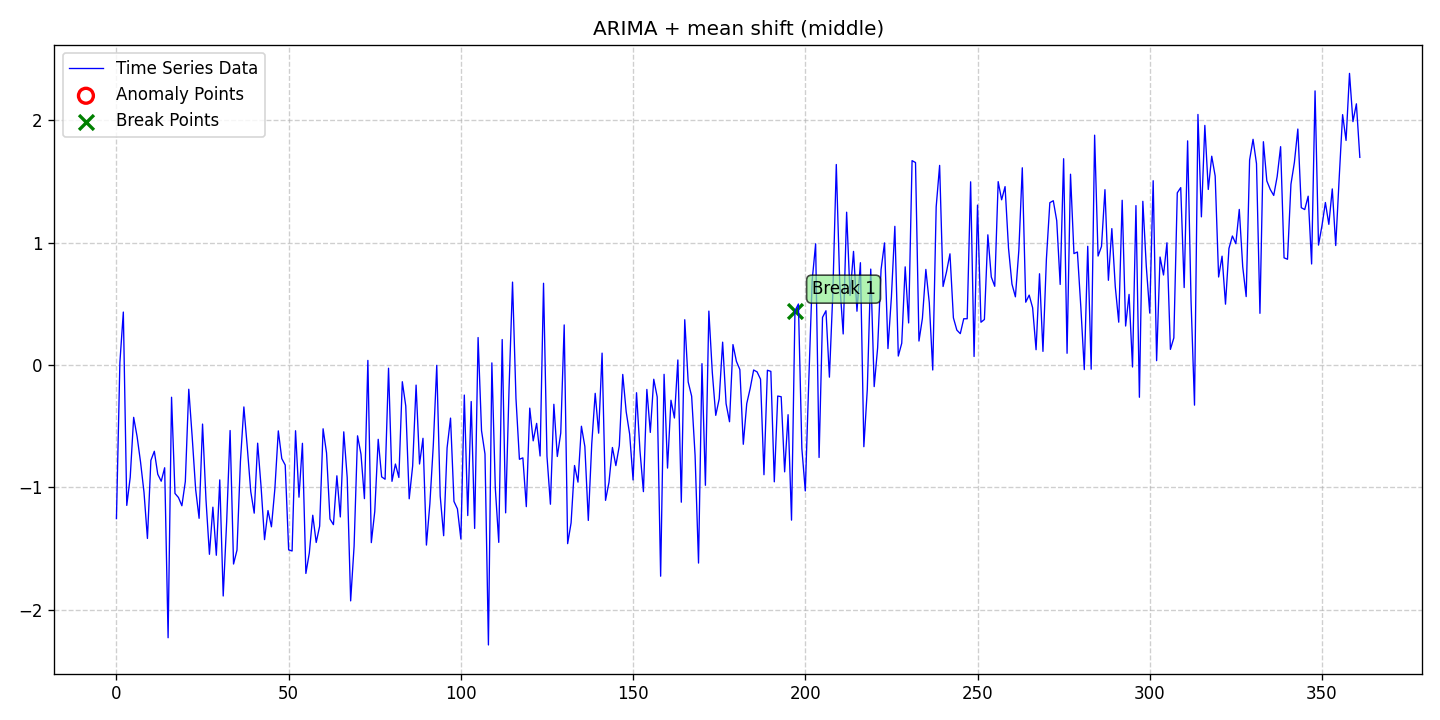

Values plotted in this chart, from the file beside it:
date, data, stationary, det_lin_up, det_lin_down, det_quad, det_cubic, det_exp, det_damped, stoc_trend, volatility, single_seas, multiple_seas, point_anom_single, point_anom_multi, collect_anom, context_anom, mean_shift, var_shift, trend_shift, point_anom_count, point_anom_location, point_anom_point, collect_anom_count
2020-01-01, -1.257, 0, 0, 0, 0, 0, 0, 0, 1, 0, 0, 0, 0, 0, 0, 0, 1, 0, 0, 0, none, , 0
2020-01-02, 0.01895, 0, 0, 0, 0, 0, 0, 0, 1, 0, 0, 0, 0, 0, 0, 0, 1, 0, 0, 0, none, , 0
2020-01-03, 0.432, 0, 0, 0, 0, 0, 0, 0, 1, 0, 0, 0, 0, 0, 0, 0, 1, 0, 0, 0, none, , 0
2020-01-04, -1.149, 0, 0, 0, 0, 0, 0, 0, 1, 0, 0, 0, 0, 0, 0, 0, 1, 0, 0, 0, none, , 0
2020-01-05, -0.9192, 0, 0, 0, 0, 0, 0, 0, 1, 0, 0, 0, 0, 0, 0, 0, 1, 0, 0, 0, none, , 0
2020-01-06, -0.4287, 0, 0, 0, 0, 0, 0, 0, 1, 0, 0, 0, 0, 0, 0, 0, 1, 0, 0, 0, none, , 0
2020-01-07, -0.5861, 0, 0, 0, 0, 0, 0, 0, 1, 0, 0, 0, 0, 0, 0, 0, 1, 0, 0, 0, none, , 0
2020-01-08, -0.7946, 0, 0, 0, 0, 0, 0, 0, 1, 0, 0, 0, 0, 0, 0, 0, 1, 0, 0, 0, none, , 0
2020-01-09, -1.041, 0, 0, 0, 0, 0, 0, 0, 1, 0, 0, 0, 0, 0, 0, 0, 1, 0, 0, 0, none, , 0
2020-01-10, -1.419, 0, 0, 0, 0, 0, 0, 0, 1, 0, 0, 0, 0, 0, 0, 0, 1, 0, 0, 0, none, , 0
2020-01-11, -0.7803, 0, 0, 0, 0, 0, 0, 0, 1, 0, 0, 0, 0, 0, 0, 0, 1, 0, 0, 0, none, , 0
2020-01-12, -0.7059, 0, 0, 0, 0, 0, 0, 0, 1, 0, 0, 0, 0, 0, 0, 0, 1, 0, 0, 0, none, , 0
2020-01-13, -0.8939, 0, 0, 0, 0, 0, 0, 0, 1, 0, 0, 0, 0, 0, 0, 0, 1, 0, 0, 0, none, , 0
2020-01-14, -0.9508, 0, 0, 0, 0, 0, 0, 0, 1, 0, 0, 0, 0, 0, 0, 0, 1, 0, 0, 0, none, , 0
2020-01-15, -0.8408, 0, 0, 0, 0, 0, 0, 0, 1, 0, 0, 0, 0, 0, 0, 0, 1, 0, 0, 0, none, , 0
2020-01-16, -2.231, 0, 0, 0, 0, 0, 0, 0, 1, 0, 0, 0, 0, 0, 0, 0, 1, 0, 0, 0, none, , 0
2020-01-17, -0.2643, 0, 0, 0, 0, 0, 0, 0, 1, 0, 0, 0, 0, 0, 0, 0, 1, 0, 0, 0, none, , 0
2020-01-18, -1.051, 0, 0, 0, 0, 0, 0, 0, 1, 0, 0, 0, 0, 0, 0, 0, 1, 0, 0, 0, none, , 0
2020-01-19, -1.084, 0, 0, 0, 0, 0, 0, 0, 1, 0, 0, 0, 0, 0, 0, 0, 1, 0, 0, 0, none, , 0
2020-01-20, -1.152, 0, 0, 0, 0, 0, 0, 0, 1, 0, 0, 0, 0, 0, 0, 0, 1, 0, 0, 0, none, , 0
2020-01-21, -0.9531, 0, 0, 0, 0, 0, 0, 0, 1, 0, 0, 0, 0, 0, 0, 0, 1, 0, 0, 0, none, , 0
2020-01-22, -0.199, 0, 0, 0, 0, 0, 0, 0, 1, 0, 0, 0, 0, 0, 0, 0, 1, 0, 0, 0, none, , 0
2020-01-23, -0.5918, 0, 0, 0, 0, 0, 0, 0, 1, 0, 0, 0, 0, 0, 0, 0, 1, 0, 0, 0, none, , 0
2020-01-24, -1.019, 0, 0, 0, 0, 0, 0, 0, 1, 0, 0, 0, 0, 0, 0, 0, 1, 0, 0, 0, none, , 0
2020-01-25, -1.254, 0, 0, 0, 0, 0, 0, 0, 1, 0, 0, 0, 0, 0, 0, 0, 1, 0, 0, 0, none, , 0
2020-01-26, -0.4837, 0, 0, 0, 0, 0, 0, 0, 1, 0, 0, 0, 0, 0, 0, 0, 1, 0, 0, 0, none, , 0
2020-01-27, -1.103, 0, 0, 0, 0, 0, 0, 0, 1, 0, 0, 0, 0, 0, 0, 0, 1, 0, 0, 0, none, , 0
2020-01-28, -1.548, 0, 0, 0, 0, 0, 0, 0, 1, 0, 0, 0, 0, 0, 0, 0, 1, 0, 0, 0, none, , 0
2020-01-29, -1.163, 0, 0, 0, 0, 0, 0, 0, 1, 0, 0, 0, 0, 0, 0, 0, 1, 0, 0, 0, none, , 0
2020-01-30, -1.556, 0, 0, 0, 0, 0, 0, 0, 1, 0, 0, 0, 0, 0, 0, 0, 1, 0, 0, 0, none, , 0
2020-01-31, -0.94, 0, 0, 0, 0, 0, 0, 0, 1, 0, 0, 0, 0, 0, 0, 0, 1, 0, 0, 0, none, , 0
2020-02-01, -1.889, 0, 0, 0, 0, 0, 0, 0, 1, 0, 0, 0, 0, 0, 0, 0, 1, 0, 0, 0, none, , 0
2020-02-02, -1.283, 0, 0, 0, 0, 0, 0, 0, 1, 0, 0, 0, 0, 0, 0, 0, 1, 0, 0, 0, none, , 0
2020-02-03, -0.5365, 0, 0, 0, 0, 0, 0, 0, 1, 0, 0, 0, 0, 0, 0, 0, 1, 0, 0, 0, none, , 0
2020-02-04, -1.628, 0, 0, 0, 0, 0, 0, 0, 1, 0, 0, 0, 0, 0, 0, 0, 1, 0, 0, 0, none, , 0
2020-02-05, -1.514, 0, 0, 0, 0, 0, 0, 0, 1, 0, 0, 0, 0, 0, 0, 0, 1, 0, 0, 0, none, , 0
2020-02-06, -0.788, 0, 0, 0, 0, 0, 0, 0, 1, 0, 0, 0, 0, 0, 0, 0, 1, 0, 0, 0, none, , 0
2020-02-07, -0.3436, 0, 0, 0, 0, 0, 0, 0, 1, 0, 0, 0, 0, 0, 0, 0, 1, 0, 0, 0, none, , 0
2020-02-08, -0.6773, 0, 0, 0, 0, 0, 0, 0, 1, 0, 0, 0, 0, 0, 0, 0, 1, 0, 0, 0, none, , 0
2020-02-09, -1.036, 0, 0, 0, 0, 0, 0, 0, 1, 0, 0, 0, 0, 0, 0, 0, 1, 0, 0, 0, none, , 0
2020-02-10, -1.212, 0, 0, 0, 0, 0, 0, 0, 1, 0, 0, 0, 0, 0, 0, 0, 1, 0, 0, 0, none, , 0
2020-02-11, -0.64, 0, 0, 0, 0, 0, 0, 0, 1, 0, 0, 0, 0, 0, 0, 0, 1, 0, 0, 0, none, , 0
2020-02-12, -0.9987, 0, 0, 0, 0, 0, 0, 0, 1, 0, 0, 0, 0, 0, 0, 0, 1, 0, 0, 0, none, , 0
2020-02-13, -1.428, 0, 0, 0, 0, 0, 0, 0, 1, 0, 0, 0, 0, 0, 0, 0, 1, 0, 0, 0, none, , 0
2020-02-14, -1.191, 0, 0, 0, 0, 0, 0, 0, 1, 0, 0, 0, 0, 0, 0, 0, 1, 0, 0, 0, none, , 0
2020-02-15, -1.324, 0, 0, 0, 0, 0, 0, 0, 1, 0, 0, 0, 0, 0, 0, 0, 1, 0, 0, 0, none, , 0
2020-02-16, -1.012, 0, 0, 0, 0, 0, 0, 0, 1, 0, 0, 0, 0, 0, 0, 0, 1, 0, 0, 0, none, , 0
2020-02-17, -0.5394, 0, 0, 0, 0, 0, 0, 0, 1, 0, 0, 0, 0, 0, 0, 0, 1, 0, 0, 0, none, , 0
2020-02-18, -0.7656, 0, 0, 0, 0, 0, 0, 0, 1, 0, 0, 0, 0, 0, 0, 0, 1, 0, 0, 0, none, , 0
2020-02-19, -0.8185, 0, 0, 0, 0, 0, 0, 0, 1, 0, 0, 0, 0, 0, 0, 0, 1, 0, 0, 0, none, , 0
2020-02-20, -1.512, 0, 0, 0, 0, 0, 0, 0, 1, 0, 0, 0, 0, 0, 0, 0, 1, 0, 0, 0, none, , 0
2020-02-21, -1.521, 0, 0, 0, 0, 0, 0, 0, 1, 0, 0, 0, 0, 0, 0, 0, 1, 0, 0, 0, none, , 0
2020-02-22, -0.5383, 0, 0, 0, 0, 0, 0, 0, 1, 0, 0, 0, 0, 0, 0, 0, 1, 0, 0, 0, none, , 0
2020-02-23, -1.081, 0, 0, 0, 0, 0, 0, 0, 1, 0, 0, 0, 0, 0, 0, 0, 1, 0, 0, 0, none, , 0
2020-02-24, -0.6409, 0, 0, 0, 0, 0, 0, 0, 1, 0, 0, 0, 0, 0, 0, 0, 1, 0, 0, 0, none, , 0
2020-02-25, -1.705, 0, 0, 0, 0, 0, 0, 0, 1, 0, 0, 0, 0, 0, 0, 0, 1, 0, 0, 0, none, , 0
2020-02-26, -1.537, 0, 0, 0, 0, 0, 0, 0, 1, 0, 0, 0, 0, 0, 0, 0, 1, 0, 0, 0, none, , 0
2020-02-27, -1.229, 0, 0, 0, 0, 0, 0, 0, 1, 0, 0, 0, 0, 0, 0, 0, 1, 0, 0, 0, none, , 0
2020-02-28, -1.452, 0, 0, 0, 0, 0, 0, 0, 1, 0, 0, 0, 0, 0, 0, 0, 1, 0, 0, 0, none, , 0
2020-02-29, -1.318, 0, 0, 0, 0, 0, 0, 0, 1, 0, 0, 0, 0, 0, 0, 0, 1, 0, 0, 0, none, , 0
... 302 more rows
